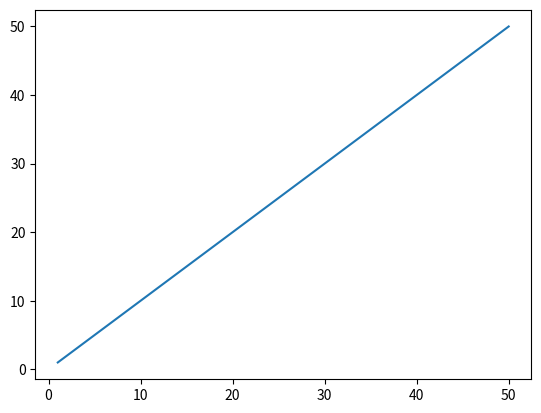

Here is the Python script that generated this plot:

import matplotlib.pyplot as plt
import numpy as np


x = np.linspace(1, 50, 50)
y = x

plt.plot(x, y)
plt.savefig("plot.png")
